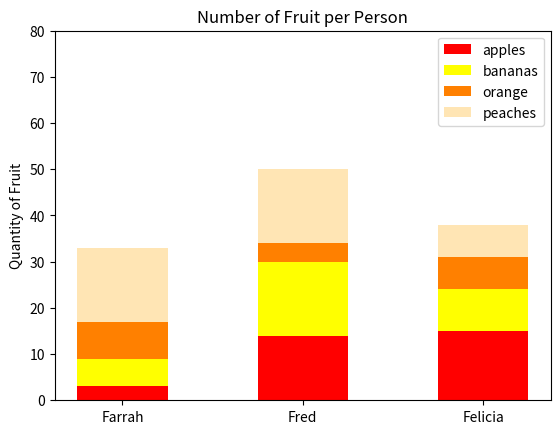

Write the Python code that produced this figure.
#!/usr/bin/env python3
import numpy as np
import matplotlib.pyplot as plt

np.random.seed(5)
fruit = np.random.randint(0, 20, (4, 3))

# Putting all of our data into arrays
people = ["Farrah", "Fred", "Felicia"]
produce = ["apples", "bananas", "orange", "peaches"]
colors = ["red", "yellow", "#ff8000", "#ffe5b4"]

# Sets labels and titles
plt.ylabel("Quantity of Fruit")
plt.title("Number of Fruit per Person")

# For every one of our fruits, we make a three bar graphs labelled
# with the name of our people, (these serve as our x coordinates)
# each of the bars represent a fruit, and its height represents
# how many each person has (we iterate on our fruit matrice,
# and we pass each row as an argument to plt.bar).
# the "bottom" parameter lets us essentially draw our bars on top
# of each other, instead of replacing the previous ones,
# we sum the previously placed fruits to know at which height to
# put the next bar.
# "label" is used for the legend, and "width" determine how wide our bars are
for ite in range(len(fruit)):
    plt.bar(people, fruit[ite], bottom=np.sum(fruit[:ite], axis=0),
            label=produce[ite], color=colors[ite], width=0.5)

# Sets at which intervals the numbers show up on the y axis
plt.yticks(range(0, 81, 10))

# Makes our legend show up
plt.legend()

# Prints the whole thing
plt.show()
